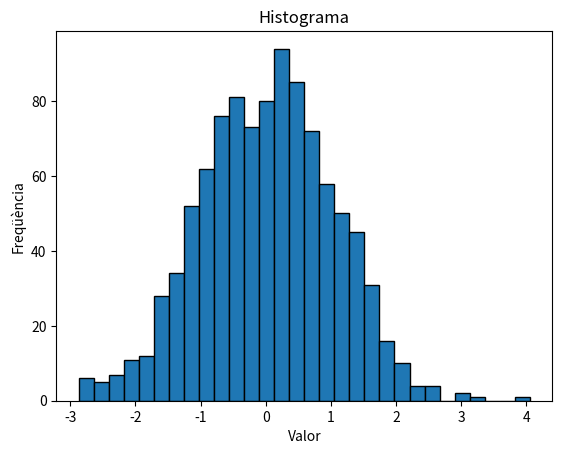

Python code for this plot:
import matplotlib.pyplot as plt
import numpy as np

dades = np.random.randn(1000)

plt.hist(dades, bins=30, edgecolor="black")
plt.xlabel("Valor")
plt.ylabel("Freqüència")
plt.title("Histograma")
plt.savefig("p4.svg", bbox_inches="tight")
